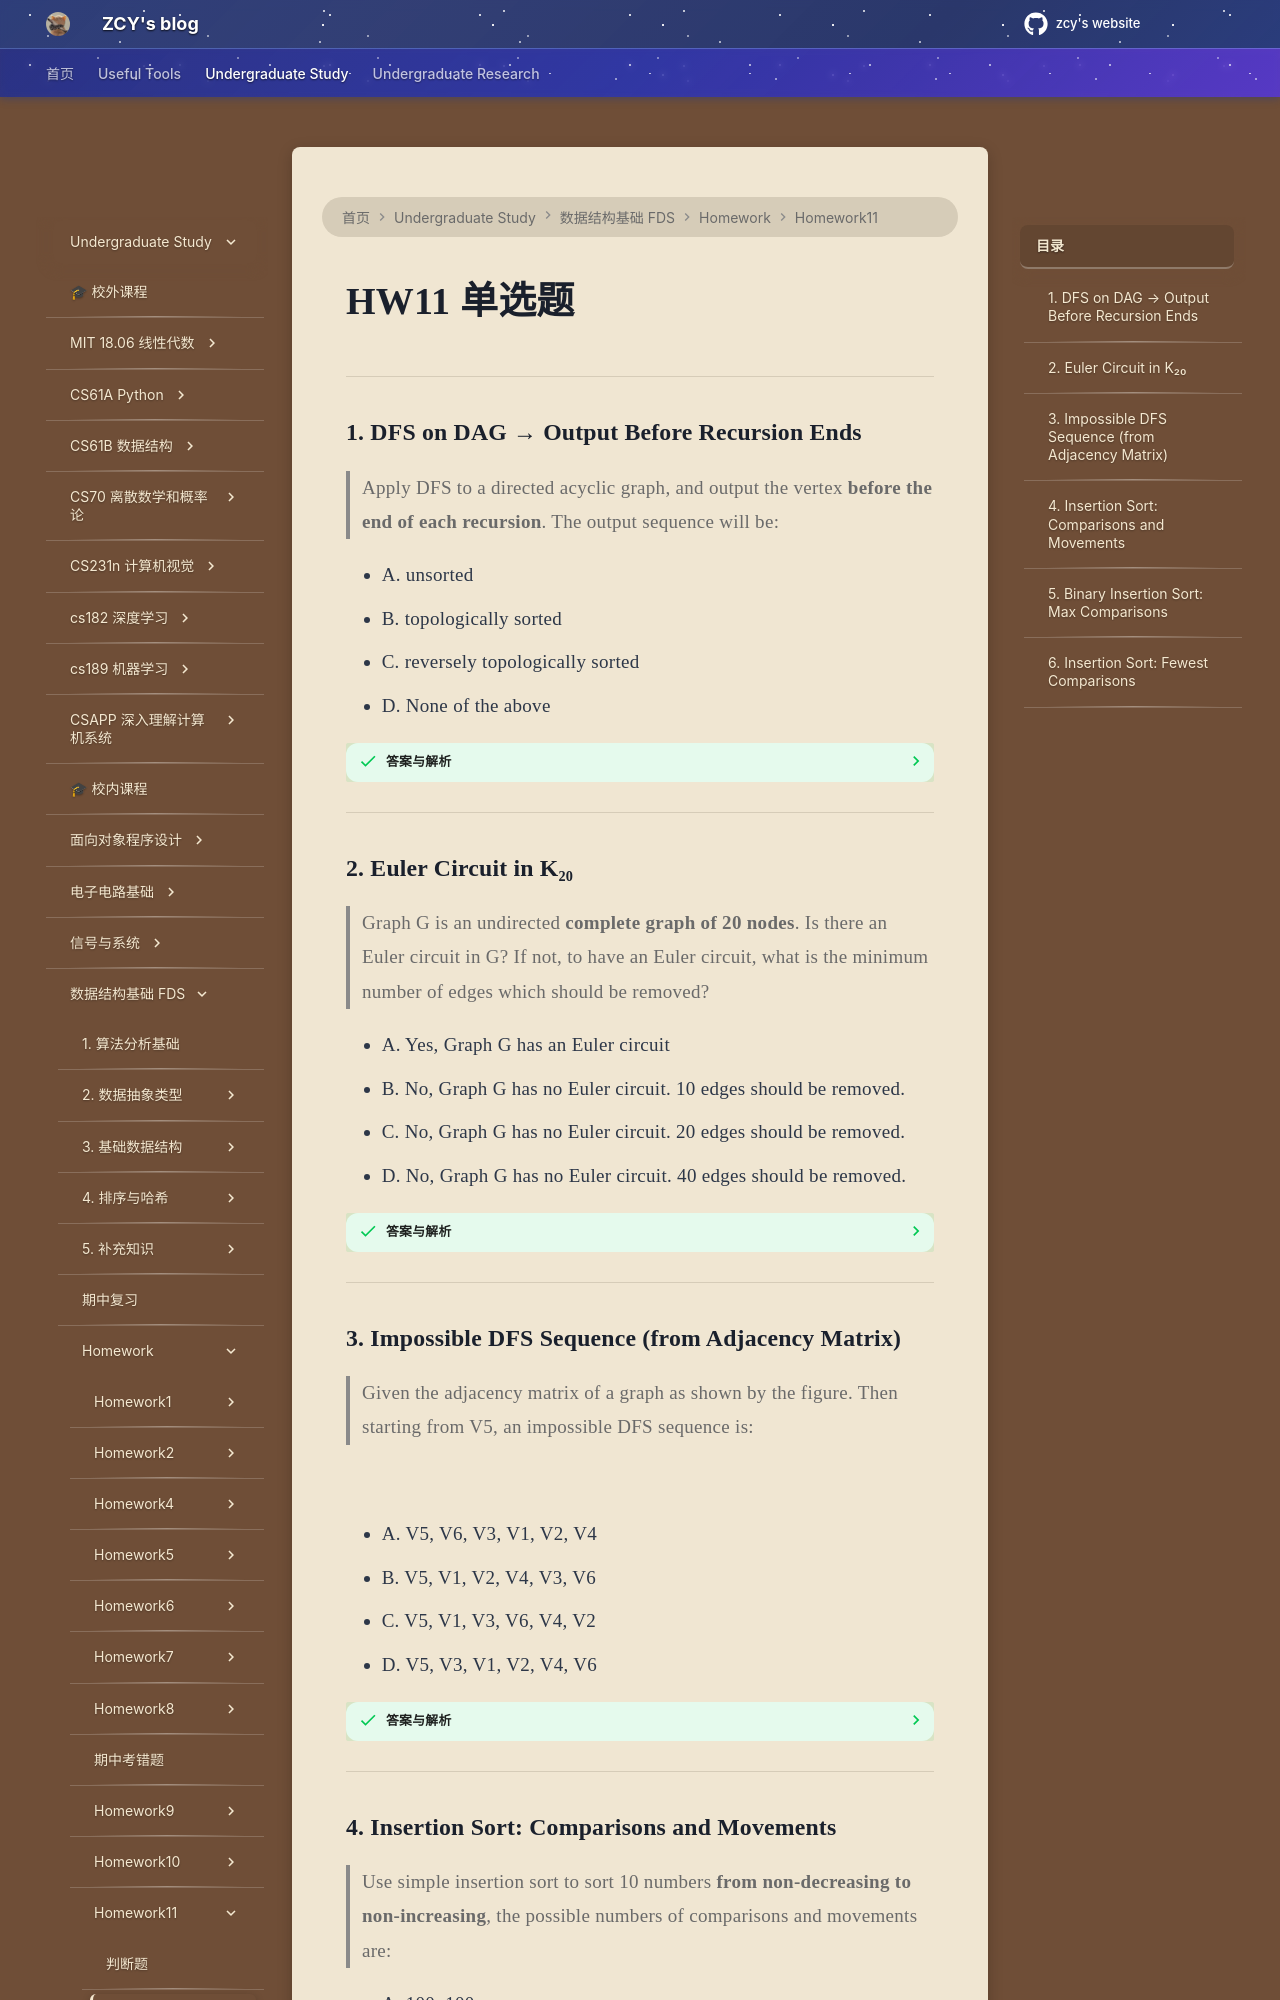

repository: mouchenmou/ZCY-s-website · page: 笔记本/数据结构基础 FDS/Homework/HW11/单选题/index.html · generator: mkdocs

# HW11 单选题

---

### 1. DFS on DAG → Output Before Recursion Ends

> Apply DFS to a directed acyclic graph, and output the vertex **before the end of each recursion**. The output sequence will be:

- A. unsorted
- B. topologically sorted
- C. reversely topologically sorted
- D. None of the above

??? success "答案与解析"
    **答案：C**
    
    在 DFS 中，"before the end of each recursion"（递归返回前输出）对应的是后序遍历（post-order）。
    
    在有向无环图（DAG）中：后序遍历序列的逆序 = 拓扑排序。因此递归返回前的输出序列是逆拓扑序。
    
    !!! tip "记忆技巧"
        - 递归进入时输出 → pre-order
        - 递归返回前输出 → post-order → 逆序即拓扑排序

---

### 2. Euler Circuit in K₂₀

> Graph G is an undirected **complete graph of 20 nodes**. Is there an Euler circuit in G? If not, to have an Euler circuit, what is the minimum number of edges which should be removed?

- A. Yes, Graph G has an Euler circuit
- B. No, Graph G has no Euler circuit. 10 edges should be removed.
- C. No, Graph G has no Euler circuit. 20 edges should be removed.
- D. No, Graph G has no Euler circuit. 40 edges should be removed.

??? success "答案与解析"
    **答案：B**
    
    **Step 1 — 判定有没有欧拉回路：**
    
    完全图 $K_{20}$ 中，每个顶点与其余 19 个顶点相连 → **每个顶点度数 = 19（奇数）**。
    
    无向图存在欧拉回路 $\iff$ **所有顶点度数为偶数**。$K_{20}$ 不满足，所以**没有欧拉回路**。
    
    **Step 2 — 最少删几条边：**
    
    - 每条边被删除，会让两个端点的度数各减 1（奇偶性翻转）
    - 当前 20 个顶点全是奇数度 → 需要把所有奇度变成偶度
    - 删一条边翻转两个顶点的奇偶性 → 至少需要**$20 \div 2 = 10$**条边
    
    具体构造：把 20 个顶点分成 10 对，删掉每对之间的边即可。

---

### 3. Impossible DFS Sequence (from Adjacency Matrix)

> Given the adjacency matrix of a graph as shown by the figure. Then starting from V5, an impossible DFS sequence is:

![](附件/Pasted%20image%2020260526201328.png)

- A. V5, V6, V3, V1, V2, V4
- B. V5, V1, V2, V4, V3, V6
- C. V5, V1, V3, V6, V4, V2
- D. V5, V3, V1, V2, V4, V6

??? success "答案与解析"
    **答案：C**
    
    图的邻接关系：1—2, 1—3, 1—5, 2—4, 3—5, 3—6, 4—5, 5—6
    
    **逐个验证：**
    
    | 选项 | 序列 | 判定 |
    |------|------|------|
    | A | V5→V6→V3→V1→V2→V4 | ✓ V5 先走 V6，一路深入到底 |
    | B | V5→V1→V2→V4→V3→V6 | ✓ V5→V1→V2→V4 到底，回溯 V1→V3→V6 |
    | **C**|**V5→V1→V3→V6→V4→V2**|**✗ V4 不可能排在 V2 前面** |
    | D | V5→V3→V1→V2→V4→V6 | ✓ V5→V3→V1→V2→V4，回溯 V3→V6 |
    
    **C 为什么不可能？**
    
    V5→V1→V3→V6 之后，V6 没有未访问邻居 → 回溯到 V3（也没有）→ 回溯到 V1。V1 只剩未访问邻居**V2**。V4 不是 V1 的邻居，只能通过 V2 到达。所以下一步**必须是 V2**，V4 不可能直接出现在 V6 之后。

---
